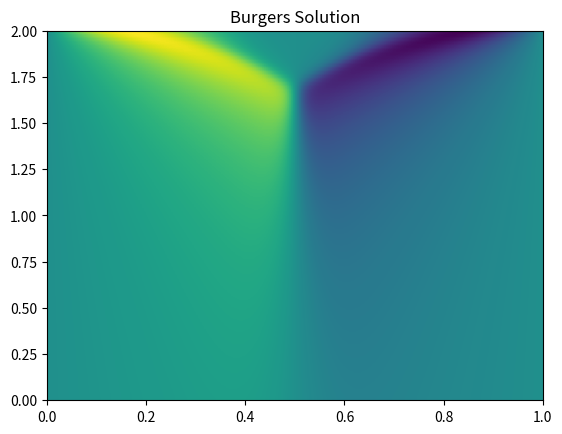

This chart was generated by the following Python code:
import numpy as np
from scipy.integrate import solve_ivp
from scipy.fft import fft, ifft, fftfreq

def solve_burgers(L=1.0, T=2.0, nx=256, nt=100, nu=0.01):
    """
    Solve viscous Burgers equation: u_t + u*u_x = nu*u_xx
    using spectral methods.
    """
    x = np.linspace(0, L, nx, endpoint=False)
    dx = x[1] - x[0]
    t_eval = np.linspace(0, T, nt)
    
    # Initial condition: u(x, 0) = sin(2*pi*x/L) + 0.5*sin(4*pi*x/L)
    u0 = np.sin(2 * np.pi * x / L) + 0.5 * np.sin(4 * np.pi * x / L)
    
    # Wave numbers
    kappa = 2 * np.pi * fftfreq(nx, d=dx)
    
    def rhs(t, u_hat):
        u = ifft(u_hat)
        ux_hat = 1j * kappa * u_hat
        ux = ifft(ux_hat)
        uxx_hat = -kappa**2 * u_hat
        
        # Spectral RHS: -u*u_x + nu*u_xx
        return fft(-u * ux) + nu * uxx_hat
    
    u0_hat = fft(u0)
    sol = solve_ivp(rhs, (0, T), u0_hat, t_eval=t_eval, method='RK45')
    
    u_traj = np.zeros((nt, nx))
    for i in range(nt):
        u_traj[i] = ifft(sol.y[:, i]).real
        
    return x, t_eval, u_traj

def solve_ks(L=32.0, T=50.0, nx=256, nt=200):
    """
    Solve Kuramoto-Sivashinsky: u_t + u*u_x + u_xx + u_xxxx = 0
    Using ETDRK4 (Exponential Time Differencing Fourth-order Runge-Kutta).
    Efficient for stiff systems with linear and nonlinear parts.
    """
    x = np.linspace(0, L, nx, endpoint=False)
    dx = x[1] - x[0]
    dt = T / (nt * 10) # Finer internal steps
    
    # Initial condition
    u = 0.1 * np.cos(x/L * 2 * np.pi) * (1 + np.sin(x/L * 2 * np.pi))
    u_hat = fft(u)
    
    # Wave numbers
    k = 2 * np.pi * fftfreq(nx, d=dx)
    L_hat = k**2 - k**4 # Linear operator in Fourier space
    
    # Precompute ETDRK4 coefficients
    # Using the method of Kassam and Trefethen (2005)
    E = np.exp(dt * L_hat)
    E2 = np.exp(dt * L_hat / 2)
    
    # Avoid division by zero for k=0
    M = 16 # Number of points on contour for Cauchy integral
    phi = np.exp(1j * np.pi * (np.arange(1, M + 1) - 0.5) / M)
    LR = dt * L_hat[:, None] + phi[None, :]
    
    # Compute phi functions
    q = np.mean((np.exp(LR/2) - 1) / LR, axis=1)
    f1 = np.mean((np.exp(LR) - 1) / LR, axis=1)
    f2 = np.mean((np.exp(LR) - (LR + 1)) / LR**2, axis=1)
    f3 = np.mean((np.exp(LR) - (LR**2/2 + LR + 1)) / LR**3, axis=1)
    
    def nl_hat(u_h):
        u = ifft(u_h).real
        return -0.5j * k * fft(u**2)
    
    u_traj = []
    plot_every = 10
    
    for i in range(nt * 10):
        if i % plot_every == 0:
            u_traj.append(ifft(u_hat).real)
            
        Nu = nl_hat(u_hat)
        a = E2 * u_hat + q * Nu
        Na = nl_hat(a)
        b = E2 * u_hat + q * Na
        Nb = nl_hat(b)
        c = E2 * a + q * (2 * Nb - Nu)
        Nc = nl_hat(c)
        
        u_hat = E * u_hat + Nu * f1 + 2*(Na + Nb) * f2 + Nc * f3
        
    return x, np.linspace(0, T, nt), np.array(u_traj)

def solve_rd_2d(L=1.0, T=10.0, nx=64, nt=50, Du=0.02, Dv=0.01, f=0.025, k=0.055):
    """
    Solve 2D Reaction-Diffusion (Gray-Scott model):
    u_t = Du*nabla^2 u - u*v^2 + f(1-u)
    v_t = Dv*nabla^2 v + u*v^2 - (f+k)v
    """
    dx = L / nx
    u = np.ones((nx, nx))
    v = np.zeros((nx, nx))
    
    # Add initial perturbation
    r = 5
    u[nx//2-r:nx//2+r, nx//2-r:nx//2+r] = 0.5
    v[nx//2-r:nx//2+r, nx//2-r:nx//2+r] = 0.25
    
    def laplacian(Z):
        Ztop = Z[0:-2, 1:-1]
        Zleft = Z[1:-1, 0:-2]
        Zbottom = Z[2:, 1:-1]
        Zright = Z[1:-1, 2:]
        Zcenter = Z[1:-1, 1:-1]
        return (Ztop + Zleft + Zbottom + Zright - 4 * Zcenter) / dx**2

    u_traj = []
    v_traj = []
    
    # Use refined Euler integration for RD stability
    dt = 0.001 # Even smaller dt for stability
    steps = int(T / dt)
    save_every = max(1, steps // nt)
    
    for i in range(steps):
        lu = laplacian(u)
        lv = laplacian(v)
        
        # Clip to prevent explosion
        u_inner = np.clip(u[1:-1, 1:-1], 0, 1)
        v_inner = np.clip(v[1:-1, 1:-1], 0, 1)
        
        uvv = u_inner * v_inner**2
        
        u[1:-1, 1:-1] += dt * (Du * lu - uvv + f * (1 - u_inner))
        v[1:-1, 1:-1] += dt * (Dv * lv + uvv - (f + k) * v_inner)
        
        # Bound check
        if np.isnan(u).any():
            break
            
        if i % save_every == 0:
            u_traj.append(u.copy())
            v_traj.append(v.copy())
            
    return np.array(u_traj), np.array(v_traj)

def solve_wave_2d(L=2.0, T=2.0, nx=128, nt=100, c=1.0):
    """
    Solve 2D Wave Equation: u_tt = c^2 * nabla^2 u
    Simulating a blast wave in a medium with obstacles.
    """
    dx = L / nx
    dt = dx / (2 * c) * 0.9 # CFL condition
    
    u_prev = np.zeros((nx, nx))
    u = np.zeros((nx, nx))
    
    # Gaussian Pulse Initial Condition
    x = np.linspace(0, L, nx)
    y = np.linspace(0, L, nx)
    X, Y = np.meshgrid(x, y)
    u_prev = np.exp(-((X-L/3)**2 + (Y-L/2)**2) / 0.05)
    u = u_prev.copy() # Zero initial velocity
    
    # Obstacles
    mask = np.ones((nx, nx))
    # Wall
    mask[nx//2:nx//2+5, nx//4:3*nx//4] = 0
    
    u_traj = []
    
    steps = int(T / dt)
    save_every = max(1, steps // nt)
    
    for i in range(steps):
        # Laplacian
        u_top = np.roll(u, 1, axis=0)
        u_bottom = np.roll(u, -1, axis=0)
        u_left = np.roll(u, 1, axis=1)
        u_right = np.roll(u, -1, axis=1)
        
        lap = (u_top + u_bottom + u_left + u_right - 4*u) / dx**2
        
        # Verlet Integration
        u_next = 2*u - u_prev + dt**2 * c**2 * lap
        
        # Apply strict boundary/obstacle conditions
        u_next = u_next * mask
        
        u_prev = u
        u = u_next
        
        if i % save_every == 0:
            u_traj.append(u.copy())
            
    return np.array(u_traj)

if __name__ == "__main__":
    import matplotlib.pyplot as plt
    
    # Test Burgers
    x, t, u = solve_burgers()
    plt.imshow(u, aspect='auto', extent=[0, 1, 0, 2])
    plt.title("Burgers Solution")
    plt.savefig("burgers_test.png")
    plt.close()
    print("Burgers test saved.")
